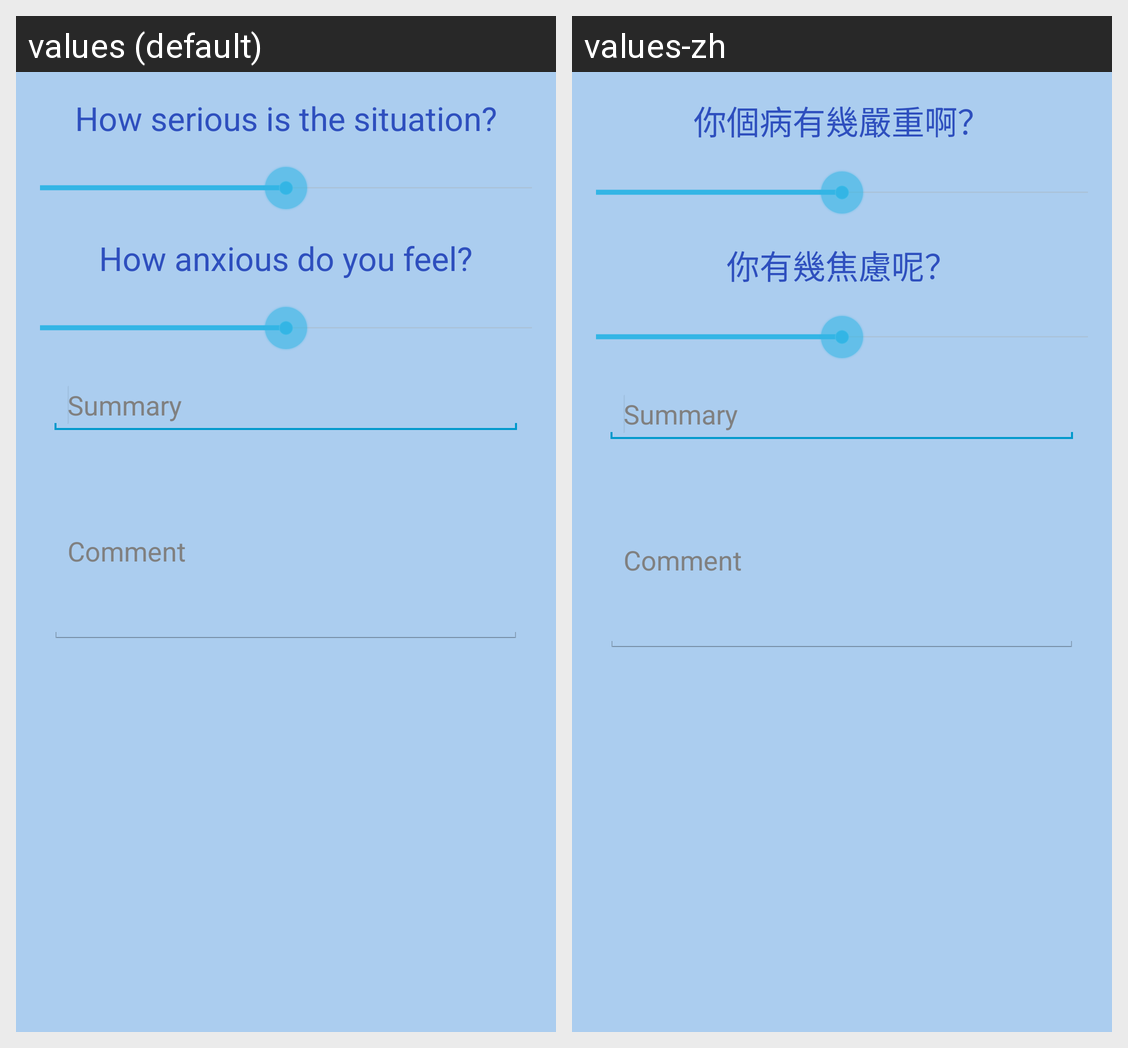

Here is an Android app screen in its default locale and in the app's own translations. Write out the translated-string differences for the strings that appear on this screen.
Android screen res/layout/status_layout.xml rendered under 2 locales, left to right: values (default), values-zh. Device: Nexus 5 (rendered at 1080×1920; each locale shown at half size, 540×960, under a caption strip naming it); theme HoloTheme.
Strings drawn on this screen, with the default value and each locale's value (text and hints the layout hard-codes, and strings that could not be matched under every locale, appear in the picture but are not listed):

seriousness_heading
  values: How serious is the situation?
  values-zh: 你個病有幾嚴重啊？

anxiety_heading
  values: How anxious do you feel?
  values-zh: 你有幾焦慮呢？

status_summary_hint
  values: Summary
  values-zh: Summary  [not translated; the default value is used]

status_comment_hint
  values: Comment
  values-zh: Comment  [not translated; the default value is used]
